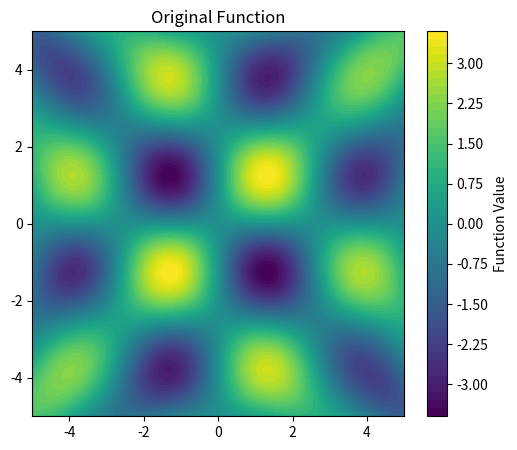
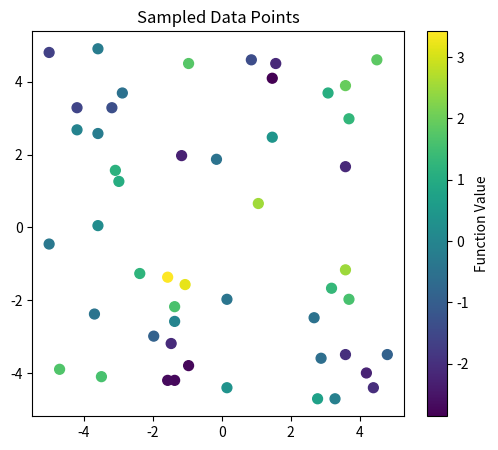
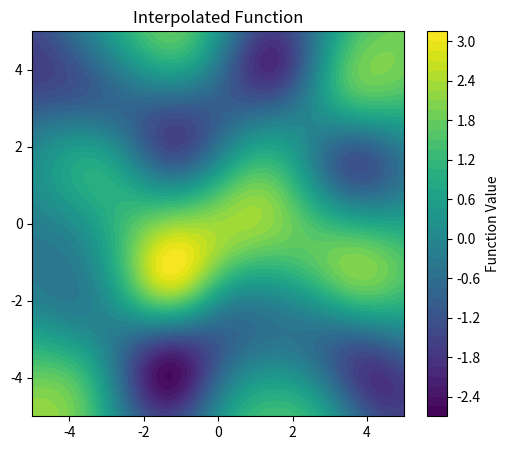

Here is the Python script that generated these plots, in order:
import numpy as np
import matplotlib.pyplot as plt
# Fit a function using interpolation techniques
from scipy.interpolate import Rbf


# Define the grid
x = np.linspace(-5, 5, 100)
y = np.linspace(-5, 5, 100)
X, Y = np.meshgrid(x, y)

# Generate a random 2D function
np.random.seed(0)
num_components = 3  # Number of components in the function
function = np.zeros_like(X)

for _ in range(num_components):
    amplitude = np.random.uniform(0.5, 2)
    freq_x = np.random.uniform(0.5, 1.5)
    freq_y = np.random.uniform(0.5, 1.5)
    function += amplitude * np.sin(freq_x * X) * np.sin(freq_y * Y)

plt.figure(figsize=(6, 5))
plt.title("Original Function")
plt.contourf(X, Y, function, levels=50, cmap='viridis')
plt.colorbar(label='Function Value')
plt.show()
# Sample the function at random locations
# Random sampling
num_samples = 50
sample_indices = np.random.choice(function.size, num_samples, replace=False)
sample_x = X.ravel()[sample_indices]
sample_y = Y.ravel()[sample_indices]
sample_values = function.ravel()[sample_indices]

plt.figure(figsize=(6, 5))
plt.title("Sampled Data Points")
plt.scatter(sample_x, sample_y, c=sample_values, cmap='viridis', s=50)
plt.colorbar(label='Function Value')
plt.show()



# RBF interpolation
rbf_interpolator = Rbf(sample_x, sample_y, sample_values, function='multiquadric', smooth=0.1)
interpolated_values = rbf_interpolator(X, Y)

plt.figure(figsize=(6, 5))
plt.title("Interpolated Function")
plt.contourf(X, Y, interpolated_values, levels=50, cmap='viridis')
plt.colorbar(label='Function Value')
plt.show()

# Measure the fitting error

# Error computation
true_values = function.ravel()
interp_values = rbf_interpolator(X.ravel(), Y.ravel())
error = np.abs(true_values - interp_values)

print(f"Mean Absolute Error: {np.mean(error):.4f}")
print(f"Maximum Error: {np.max(error):.4f}")

# Repeat with a new set of sample points

# New random sample
sample_indices_new = np.random.choice(function.size, num_samples, replace=False)
sample_x_new = X.ravel()[sample_indices_new]
sample_y_new = Y.ravel()[sample_indices_new]
sample_values_new = function.ravel()[sample_indices_new]

# New interpolation
rbf_interpolator_new = Rbf(sample_x_new, sample_y_new, sample_values_new, function='multiquadric', smooth=0.1)
interpolated_values_new = rbf_interpolator_new(X, Y)

# Compute new error
interp_values_new = rbf_interpolator_new(X.ravel(), Y.ravel())
error_new = np.abs(true_values - interp_values_new)

print(f"New Mean Absolute Error: {np.mean(error_new):.4f}")
print(f"New Maximum Error: {np.max(error_new):.4f}")
